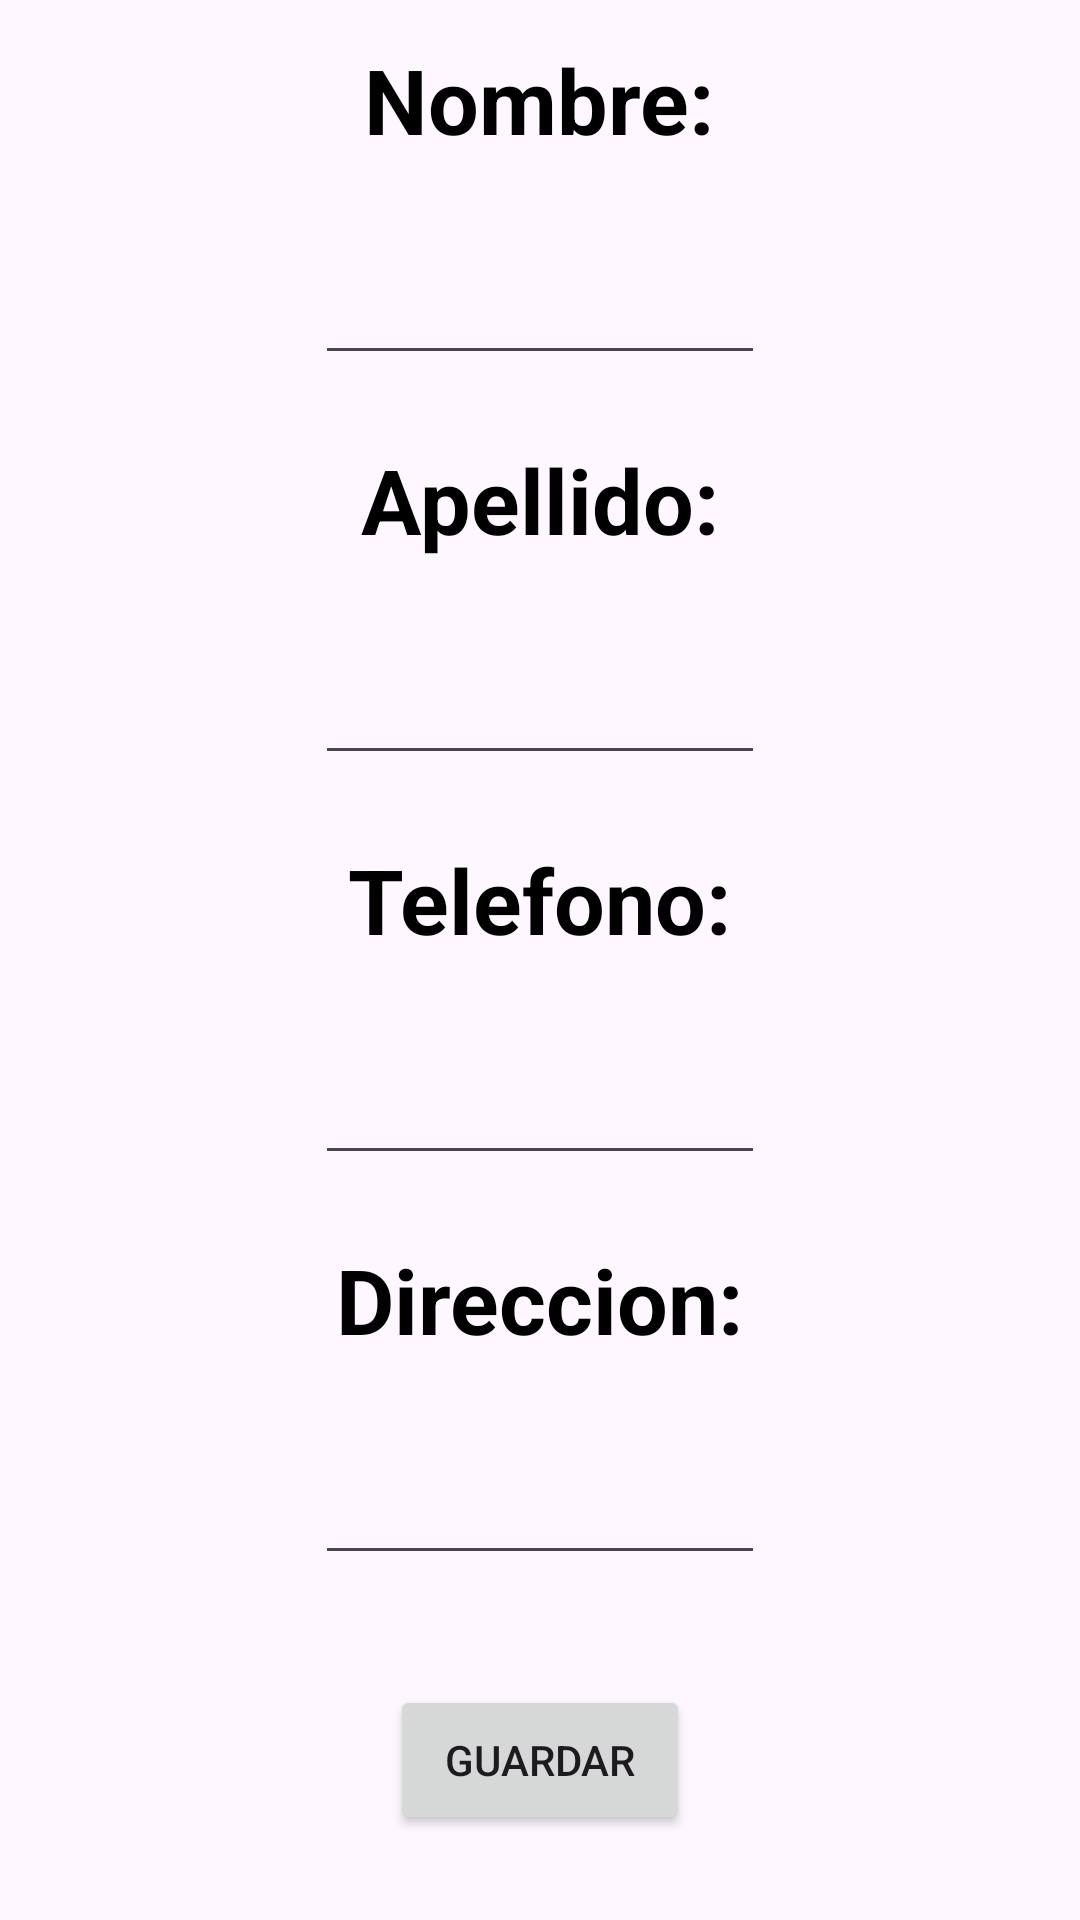

Produce the Android XML layout that renders to this screen, including the resource entries it uses.
<!-- AndroidManifest.xml: application theme Theme.VentasSimplesEnVivo -->
<!-- res/layout/activity_formulario_cliente.xml -->
<?xml version="1.0" encoding="utf-8"?>
<LinearLayout xmlns:android="http://schemas.android.com/apk/res/android"
    xmlns:app="http://schemas.android.com/apk/res-auto"
    xmlns:tools="http://schemas.android.com/tools"
    android:id="@+id/main"
    android:layout_width="match_parent"
    android:layout_height="match_parent"
    android:orientation="vertical"
    tools:context=".controller.formulario_cliente">
    
    <LinearLayout
        android:layout_width="match_parent"
        android:layout_height="match_parent"
        android:layout_weight="2"
        android:orientation="vertical">
        
        <LinearLayout
            android:layout_width="match_parent"
            android:layout_height="match_parent"
            android:layout_weight="1"
            android:orientation="vertical">

            
            <LinearLayout
                android:layout_width="match_parent"
                android:layout_height="match_parent"
                android:layout_weight="1">

                <RelativeLayout
                    android:layout_width="match_parent"
                    android:layout_height="match_parent">

                    <TextView
                        android:layout_width="wrap_content"
                        android:layout_height="wrap_content"
                        android:layout_centerInParent="true"
                        android:text="Nombre:"
                        android:textColor="@color/black"
                        android:textSize="30sp"
                        android:textStyle="bold">

                    </TextView>
                </RelativeLayout>

            </LinearLayout>

            
            <LinearLayout
                android:layout_width="match_parent"
                android:layout_height="match_parent"
                android:layout_weight="1">

                <RelativeLayout
                    android:layout_width="match_parent"
                    android:layout_height="match_parent">

                    <RelativeLayout
                        android:layout_width="160dp"
                        android:layout_height="50dp"
                        android:layout_centerInParent="true">

                        <EditText
                            android:id="@+id/input_nombre"
                            android:layout_width="150dp"
                            android:layout_height="50dp"
                            android:layout_centerInParent="true"
                            android:inputType="text">

                        </EditText>
                    </RelativeLayout>

                </RelativeLayout>
            </LinearLayout>

        </LinearLayout>
        
        <LinearLayout
            android:layout_width="match_parent"
            android:layout_height="match_parent"
            android:layout_weight="1"
            android:orientation="vertical">

            
            <LinearLayout
                android:layout_width="match_parent"
                android:layout_height="match_parent"
                android:layout_weight="1">

                <RelativeLayout
                    android:layout_width="match_parent"
                    android:layout_height="match_parent">

                    <TextView
                        android:layout_width="wrap_content"
                        android:layout_height="wrap_content"
                        android:layout_centerInParent="true"
                        android:text="Apellido:"
                        android:textColor="@color/black"
                        android:textSize="30sp"
                        android:textStyle="bold">

                    </TextView>
                </RelativeLayout>

            </LinearLayout>

            
            <LinearLayout
                android:layout_width="match_parent"
                android:layout_height="match_parent"
                android:layout_weight="1">

                <RelativeLayout
                    android:layout_width="match_parent"
                    android:layout_height="match_parent">

                    <RelativeLayout
                        android:layout_width="160dp"
                        android:layout_height="50dp"
                        android:layout_centerInParent="true">

                        <EditText
                            android:id="@+id/input_apellido"
                            android:layout_width="150dp"
                            android:layout_height="50dp"
                            android:layout_centerInParent="true"
                            android:inputType="numberPassword">

                        </EditText>
                    </RelativeLayout>

                </RelativeLayout>
            </LinearLayout>

        </LinearLayout>
        
        <LinearLayout
            android:layout_width="match_parent"
            android:layout_height="match_parent"
            android:layout_weight="1"
            android:orientation="vertical">

            
            <LinearLayout
                android:layout_width="match_parent"
                android:layout_height="match_parent"
                android:layout_weight="1">

                <RelativeLayout
                    android:layout_width="match_parent"
                    android:layout_height="match_parent">

                    <TextView
                        android:layout_width="wrap_content"
                        android:layout_height="wrap_content"
                        android:layout_centerInParent="true"
                        android:text="Telefono:"
                        android:textColor="@color/black"
                        android:textSize="30sp"
                        android:textStyle="bold">

                    </TextView>
                </RelativeLayout>

            </LinearLayout>

            
            <LinearLayout
                android:layout_width="match_parent"
                android:layout_height="match_parent"
                android:layout_weight="1">

                <RelativeLayout
                    android:layout_width="match_parent"
                    android:layout_height="match_parent">

                    <RelativeLayout
                        android:layout_width="160dp"
                        android:layout_height="50dp"
                        android:layout_centerInParent="true">

                        <EditText
                            android:id="@+id/input_telefono"
                            android:layout_width="150dp"
                            android:layout_height="50dp"
                            android:layout_centerInParent="true"
                            android:inputType="numberPassword">

                        </EditText>
                    </RelativeLayout>

                </RelativeLayout>
            </LinearLayout>

        </LinearLayout>
        
        <LinearLayout
            android:layout_width="match_parent"
            android:layout_height="match_parent"
            android:layout_weight="1"
            android:orientation="vertical">

            
            <LinearLayout
                android:layout_width="match_parent"
                android:layout_height="match_parent"
                android:layout_weight="1">

                <RelativeLayout
                    android:layout_width="match_parent"
                    android:layout_height="match_parent">

                    <TextView
                        android:layout_width="wrap_content"
                        android:layout_height="wrap_content"
                        android:layout_centerInParent="true"
                        android:text="Direccion:"
                        android:textColor="@color/black"
                        android:textSize="30sp"
                        android:textStyle="bold">

                    </TextView>
                </RelativeLayout>

            </LinearLayout>

            
            <LinearLayout
                android:layout_width="match_parent"
                android:layout_height="match_parent"
                android:layout_weight="1">

                <RelativeLayout
                    android:layout_width="match_parent"
                    android:layout_height="match_parent">

                    <RelativeLayout
                        android:layout_width="160dp"
                        android:layout_height="50dp"
                        android:layout_centerInParent="true">

                        <EditText
                            android:id="@+id/input_direccion"
                            android:layout_width="150dp"
                            android:layout_height="50dp"
                            android:layout_centerInParent="true"
                            android:inputType="numberPassword">

                        </EditText>
                    </RelativeLayout>

                </RelativeLayout>
            </LinearLayout>

        </LinearLayout>

    </LinearLayout>
    
    <LinearLayout
        android:layout_width="match_parent"
        android:layout_height="match_parent"
        android:layout_weight="10">

        <RelativeLayout
            android:layout_width="match_parent"
            android:layout_height="match_parent">

            <Button
                android:id="@+id/boton_guardar_datos_cliente"
                android:layout_width="100sp"
                android:layout_height="50sp"
                android:layout_centerInParent="true"
                android:text="Guardar">

            </Button>
        </RelativeLayout>
    </LinearLayout>


</LinearLayout>
<!-- resources referenced by this layout -->
<resources>
  <color name="black">#FF000000</color>
  <style name="Theme.VentasSimplesEnVivo" parent="Base.Theme.VentasSimplesEnVivo" />
  <style name="Base.Theme.VentasSimplesEnVivo" parent="Theme.Material3.DayNight.NoActionBar">
          
          
      </style>
</resources>
